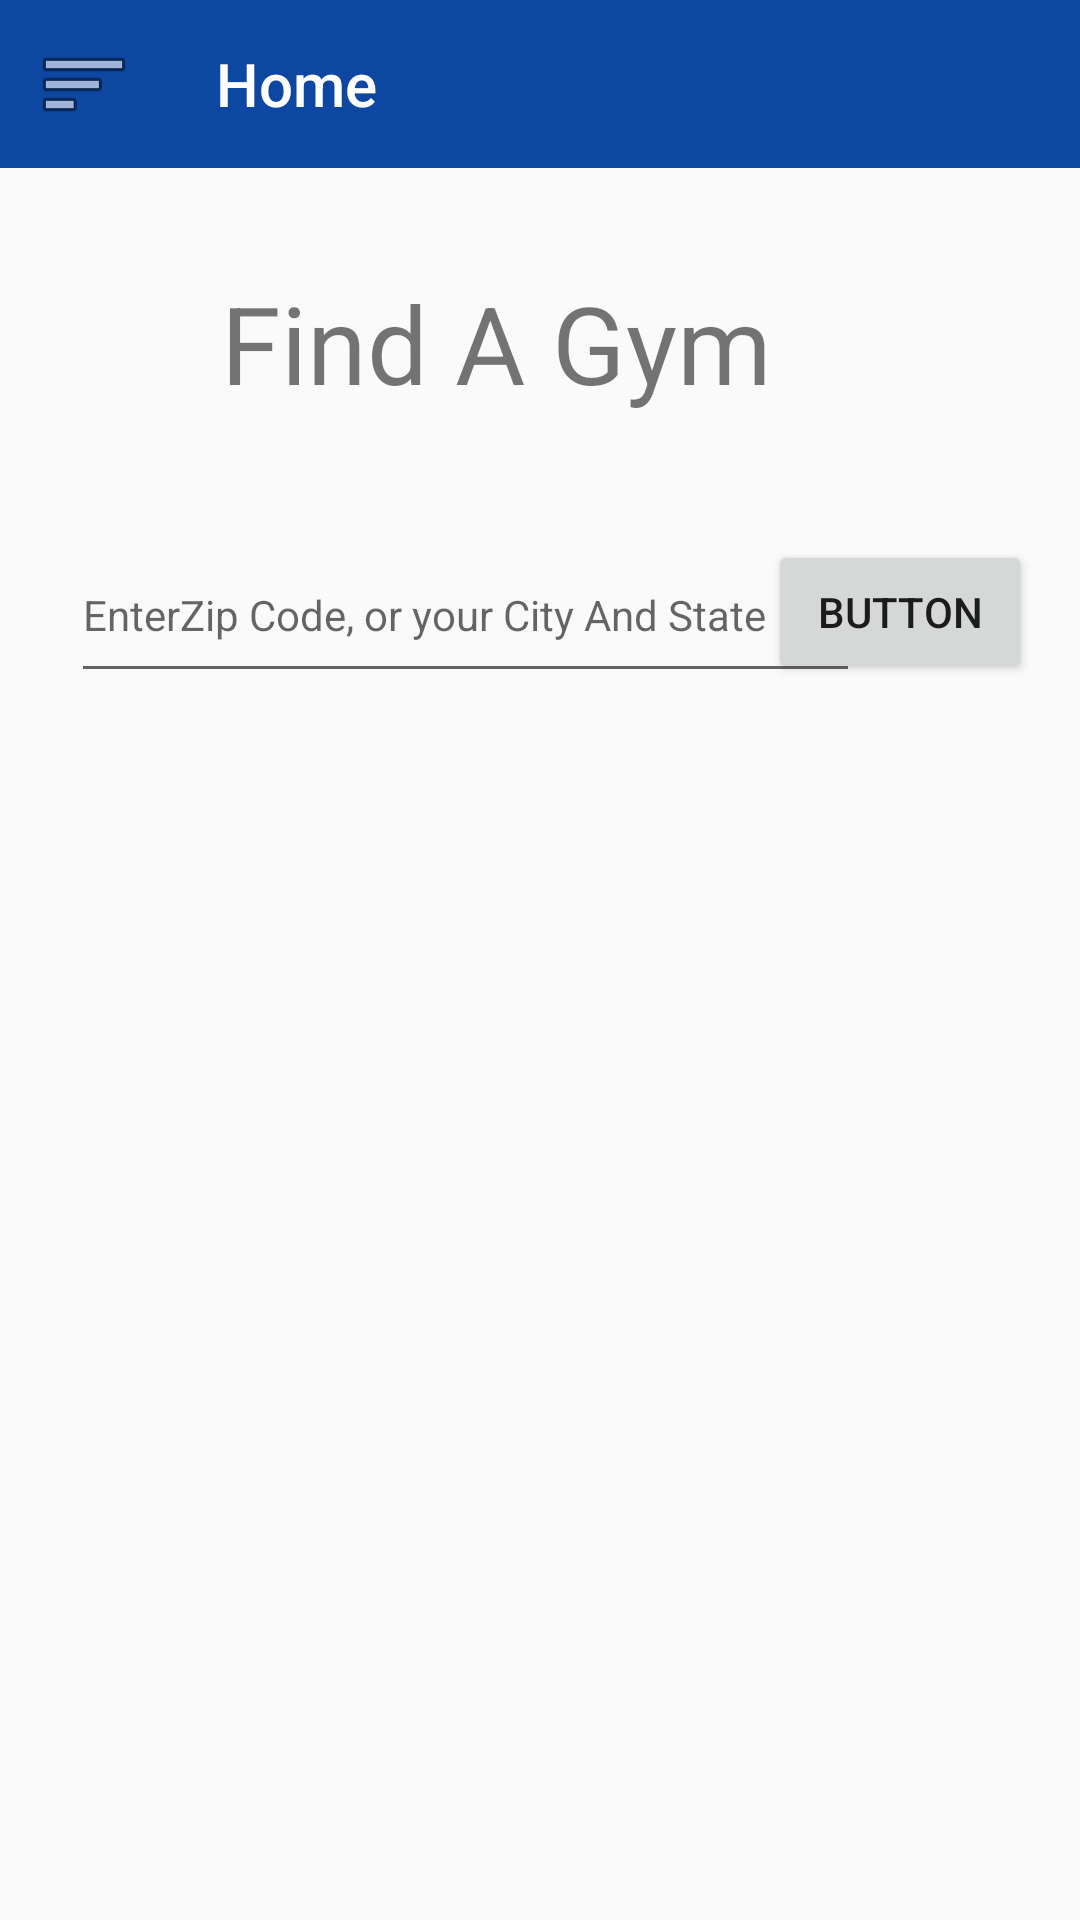

The Android layout XML behind this screen, and the referenced resources:
<!-- AndroidManifest.xml: application theme AppTheme -->
<!-- res/layout/activity_user.xml -->
<?xml version="1.0" encoding="utf-8"?>
<androidx.constraintlayout.widget.ConstraintLayout xmlns:android="http://schemas.android.com/apk/res/android"
    xmlns:app="http://schemas.android.com/apk/res-auto"
    xmlns:tools="http://schemas.android.com/tools"
    android:layout_width="match_parent"
    android:layout_height="match_parent"
    android:textAlignment="center"
    tools:context=".UserHome">


    <androidx.appcompat.widget.Toolbar
        android:id="@+id/toolbar4"
        android:layout_width="409dp"
        android:layout_height="wrap_content"
        android:background="@color/colorPrimaryDark"
        android:minHeight="?attr/actionBarSize"
        android:theme="?attr/actionBarTheme"
        app:layout_constraintBottom_toBottomOf="parent"
        app:layout_constraintEnd_toEndOf="parent"
        app:layout_constraintHorizontal_bias="0.0"
        app:layout_constraintStart_toStartOf="parent"
        app:layout_constraintTop_toTopOf="parent"
        app:layout_constraintVertical_bias="0.0"
        app:navigationIcon="@android:drawable/ic_menu_sort_by_size"
        app:title="Home" />

    <EditText
        android:id="@+id/editTextTextPersonName"
        android:layout_width="263dp"
        android:layout_height="55dp"
        android:layout_marginTop="176dp"
        android:ems="10"
        android:hint="EnterZip Code, or your City And State"
        android:inputType="text"
        android:selectAllOnFocus="false"
        android:textSize="14sp"
        app:layout_constraintEnd_toEndOf="parent"
        app:layout_constraintHorizontal_bias="0.243"
        app:layout_constraintStart_toStartOf="parent"
        app:layout_constraintTop_toTopOf="@+id/toolbar4" />

    <Button
        android:id="@+id/button2"
        android:layout_width="wrap_content"
        android:layout_height="wrap_content"
        android:layout_marginTop="180dp"
        android:layout_marginEnd="16dp"
        android:text="Button"
        app:layout_constraintEnd_toEndOf="parent"
        app:layout_constraintTop_toTopOf="parent" />

    <TextView
        android:id="@+id/textView5"
        android:layout_width="258dp"
        android:layout_height="44dp"
        android:layout_marginBottom="448dp"
        android:background="@color/colorPrimary"
        android:text="Find Gyms by Gps Location Instead"
        android:textAlignment="center"
        android:textColor="#FFFFFF"
        app:layout_constraintBottom_toBottomOf="parent"
        app:layout_constraintEnd_toEndOf="parent"
        app:layout_constraintHorizontal_bias="0.235"
        app:layout_constraintStart_toStartOf="parent"
        app:layout_constraintTop_toBottomOf="@+id/editTextTextPersonName"
        app:layout_constraintVertical_bias="0.0" />

    <TextView
        android:id="@+id/textView4"
        android:layout_width="wrap_content"
        android:layout_height="wrap_content"
        android:text="Find A Gym"
        android:textSize="36sp"
        app:layout_constraintBottom_toBottomOf="parent"
        app:layout_constraintEnd_toEndOf="parent"
        app:layout_constraintHorizontal_bias="0.418"
        app:layout_constraintStart_toStartOf="parent"
        app:layout_constraintTop_toTopOf="parent"
        app:layout_constraintVertical_bias="0.152" />


    

</androidx.constraintlayout.widget.ConstraintLayout>
<!-- resources referenced by this layout -->
<resources>
  <color name="colorPrimary">#2196f3</color>
  <color name="colorPrimaryDark">#0d47a1</color>
  <style name="AppTheme" parent="Theme.AppCompat.Light.DarkActionBar">
          
          <item name="colorPrimary">@color/colorPrimary</item>
          <item name="colorPrimaryDark">@color/colorPrimaryDark</item>
          <item name="colorAccent">@color/colorAccent</item>
          <item name="windowNoTitle">true</item>
  
      </style>
  <color name="colorAccent">#dae3f1</color>
</resources>
